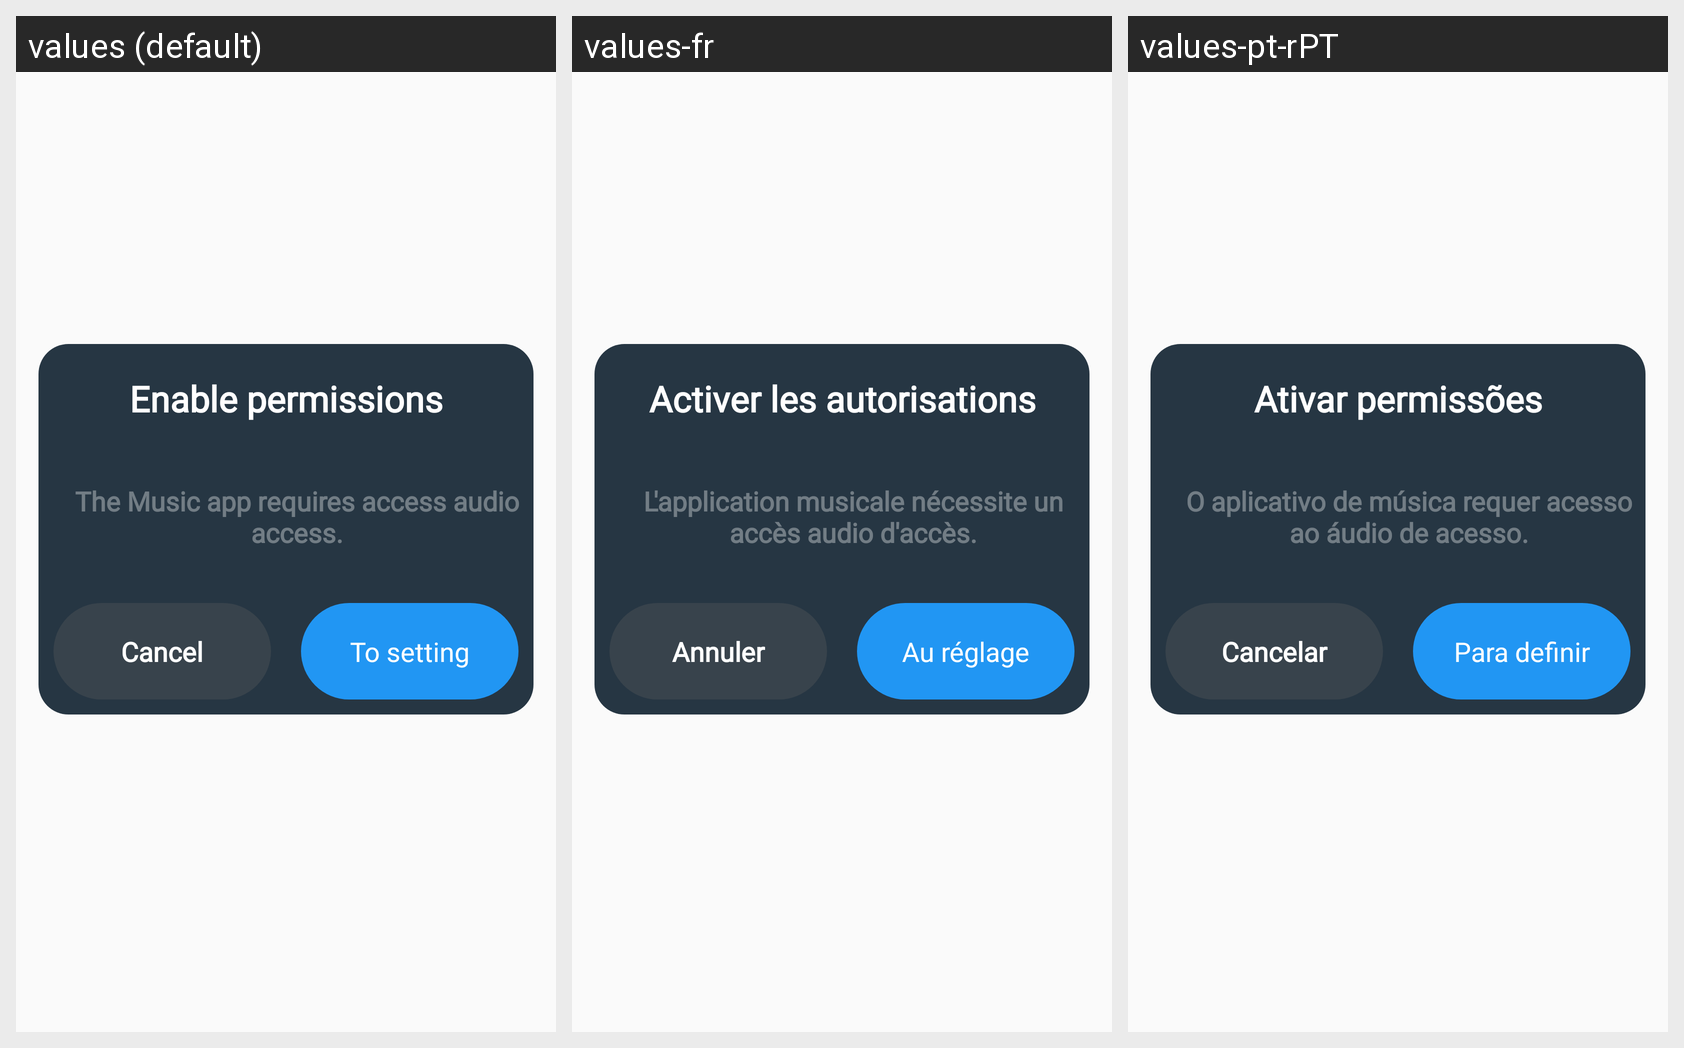

For this localized Android screen grid, give each drawn string resource with its value in every locale shown.
Android screen res/layout/dialog_permisson.xml rendered under 3 locales, left to right: values (default), values-fr, values-pt-rPT. Device: Nexus 5 (rendered at 1080×1920; each locale shown at half size, 540×960, under a caption strip naming it); theme Theme.AppMusic.
Other locales in the repository, not shown: values-es-rES, values-hi, values-vi.
Strings drawn on this screen, with the default value and each locale's value (text and hints the layout hard-codes, and strings that could not be matched under every locale, appear in the picture but are not listed):

enable_permissions
  values: Enable permissions
  values-fr: Activer les autorisations
  values-pt-rPT: Ativar permissões

the_music_app_requires_access_audio_access
  values: The Music app requires access audio access.
  values-fr: L'application musicale nécessite un accès audio d'accès.
  values-pt-rPT: O aplicativo de música requer acesso ao áudio de acesso.

cancel
  values: Cancel
  values-fr: Annuler
  values-pt-rPT: Cancelar

to_setting
  values: To setting
  values-fr: Au réglage
  values-pt-rPT: Para definir
